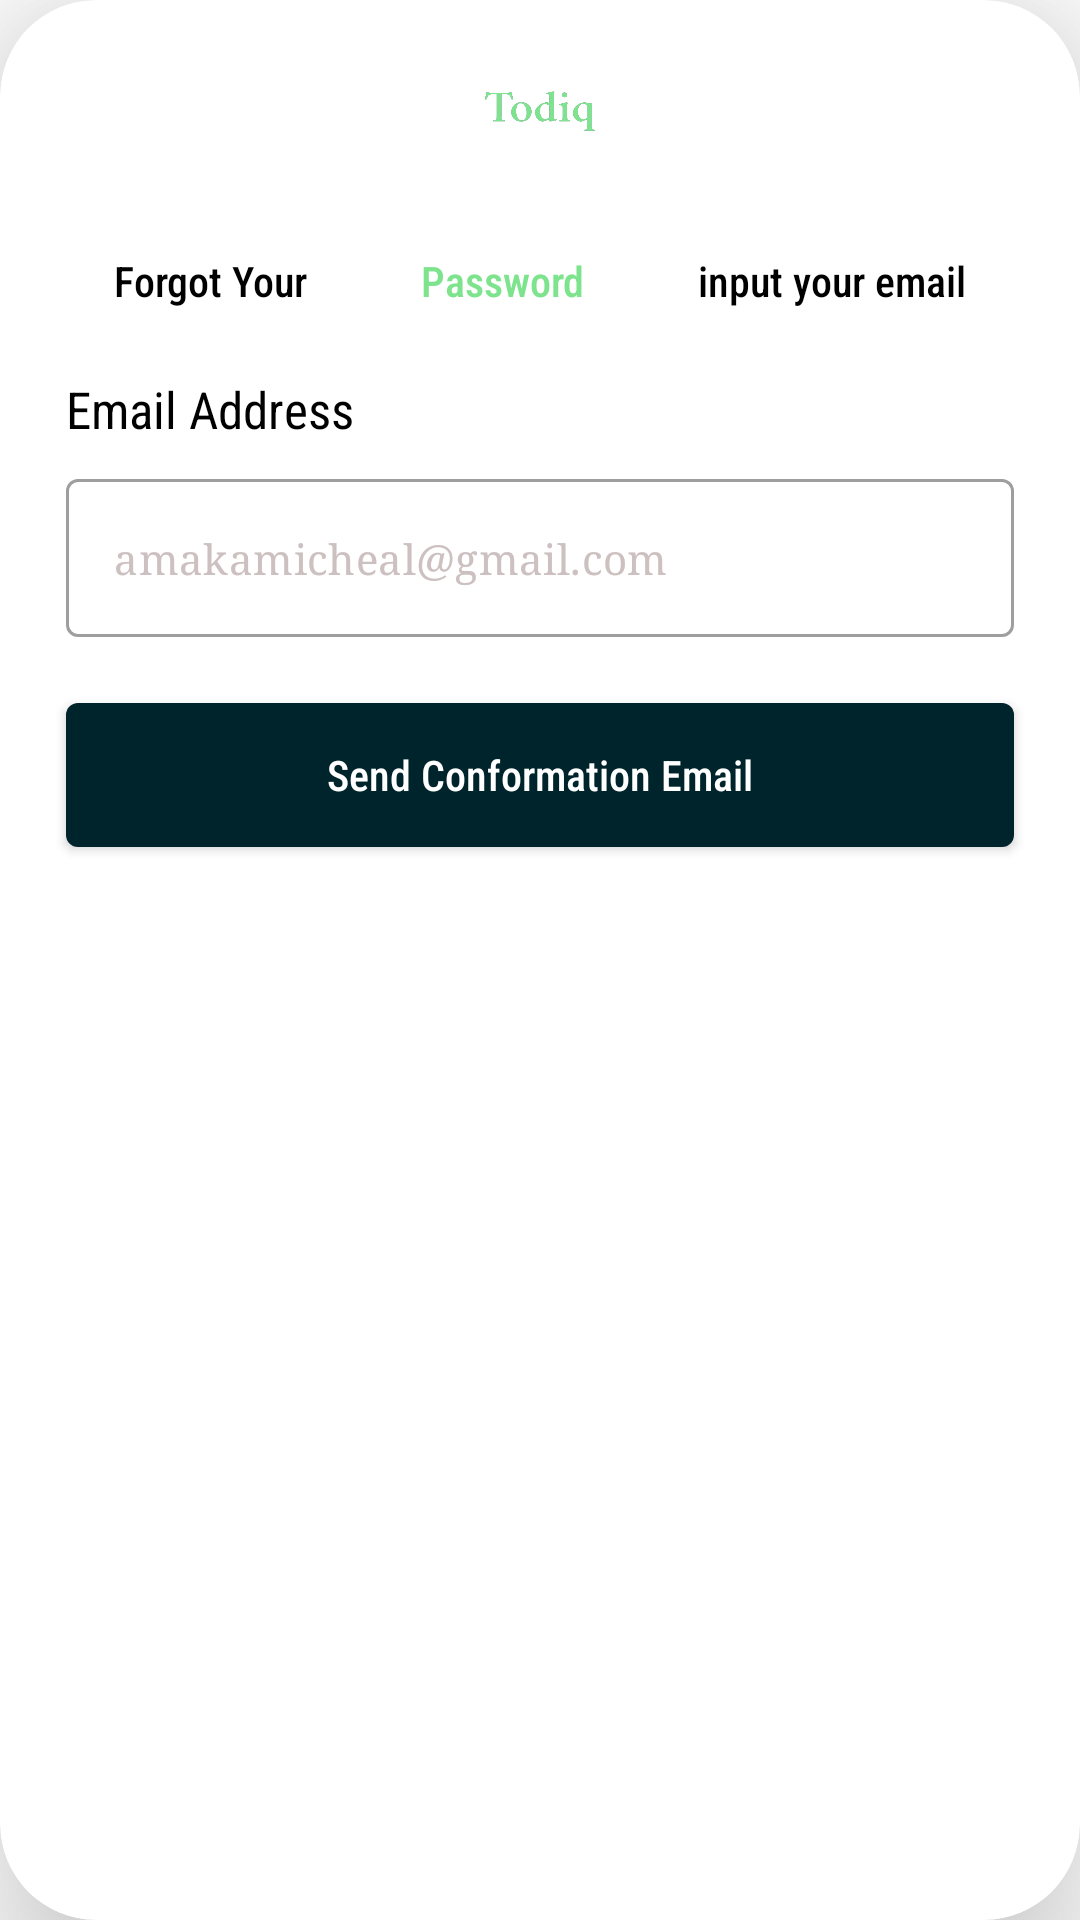

Android layout source for this screen:
<!-- AndroidManifest.xml: application theme Theme.BehrnIntern -->
<!-- res/layout/fragment_forget_password.xml -->
<?xml version="1.0" encoding="utf-8"?>
<androidx.cardview.widget.CardView
    xmlns:android="http://schemas.android.com/apk/res/android"
    xmlns:app="http://schemas.android.com/apk/res-auto"
    xmlns:tools="http://schemas.android.com/tools"
    android:layout_width="match_parent"
    app:cardCornerRadius="32dp"
    android:layout_height="wrap_content"
    app:cardElevation="32dp"
    android:layout_marginHorizontal="12dp"
    android:layout_marginTop="22dp"
    tools:context=".authScreens.ForgetPassword">


    <androidx.constraintlayout.widget.ConstraintLayout
        android:layout_width="match_parent"
        android:layout_height="match_parent"
        android:layout_marginBottom="32dp">


        <ImageView
            android:id="@+id/imageView3"
            android:layout_width="50dp"
            android:layout_height="50dp"
            android:layout_marginTop="12dp"
            android:src="@drawable/loggo"
            app:layout_constraintEnd_toEndOf="parent"
            app:layout_constraintStart_toStartOf="parent"
            app:layout_constraintTop_toTopOf="parent" />


        <TextView
            android:id="@+id/textView"
            android:layout_width="wrap_content"
            android:layout_height="wrap_content"
            android:layout_marginTop="22dp"
            android:fontFamily="sans-serif-condensed-medium"
            android:text="Forgot Your"
            android:textColor="@color/black"
            android:textSize="14sp"
            app:layout_constraintEnd_toStartOf="@id/textView2"
            app:layout_constraintStart_toStartOf="parent"
            app:layout_constraintTop_toBottomOf="@+id/imageView3" />

        <TextView
            android:id="@+id/textView2"
            android:layout_width="wrap_content"
            android:layout_height="wrap_content"
            android:fontFamily="sans-serif-condensed-medium"
            android:text="Password"
            android:textColor="@color/brand_color"
            android:textSize="14sp"
            app:layout_constraintBottom_toBottomOf="@+id/textView"
            app:layout_constraintEnd_toStartOf="@id/textView3"
            app:layout_constraintStart_toEndOf="@+id/textView"
            app:layout_constraintTop_toTopOf="@+id/textView" />

        <TextView
            android:id="@+id/textView3"
            android:layout_width="wrap_content"
            android:layout_height="wrap_content"
            android:fontFamily="sans-serif-condensed-medium"
            android:text="input your email"
            android:textColor="@color/black"
            android:textSize="14sp"
            app:layout_constraintBottom_toBottomOf="@+id/textView2"
            app:layout_constraintEnd_toEndOf="parent"
            app:layout_constraintStart_toEndOf="@+id/textView2"
            app:layout_constraintTop_toTopOf="@+id/textView2" />


        <com.google.android.material.textfield.TextInputLayout
            android:id="@+id/email_fpsw"
            style="@style/Widget.MaterialComponents.TextInputLayout.OutlinedBox"
            android:layout_width="match_parent"
            android:layout_height="wrap_content"
            android:layout_marginHorizontal="22dp"
            android:layout_marginTop="12dp"
            app:hintAnimationEnabled="false"
            app:hintEnabled="false"
            app:layout_constraintTop_toBottomOf="@+id/textView1"
            tools:layout_editor_absoluteX="22dp">

            <com.google.android.material.textfield.TextInputEditText
                android:id="@+id/fpsw_et"
                android:layout_width="match_parent"
                android:layout_height="wrap_content"
                android:fontFamily="serif"
                android:hint="amakamicheal@gmail.com"
                android:textColor="@color/black"
                android:textColorHint="@color/hint_color"
                android:textSize="14sp" />
        </com.google.android.material.textfield.TextInputLayout>

        <TextView
            android:id="@+id/textView1"
            android:layout_width="wrap_content"
            android:layout_height="wrap_content"
            android:layout_marginTop="22dp"
            android:fontFamily="sans-serif-condensed"
            android:text="Email Address"
            android:textColor="@color/black"
            android:textSize="17sp"
            app:layout_constraintStart_toStartOf="@+id/email_fpsw"
            app:layout_constraintTop_toBottomOf="@id/textView" />


        <androidx.appcompat.widget.AppCompatButton
            android:id="@+id/fpsw"
            android:layout_width="match_parent"
            android:layout_height="wrap_content"
            android:layout_marginHorizontal="22dp"
            android:layout_marginTop="22dp"
            android:background="@drawable/tab_bg"
            android:fontFamily="sans-serif-condensed-medium"
            android:text="Send Conformation Email"
            android:textAllCaps="false"
            android:textColor="@color/white"
            android:textSize="14sp"
            app:layout_constraintEnd_toEndOf="parent"
            app:layout_constraintStart_toStartOf="parent"
            app:layout_constraintTop_toBottomOf="@+id/email_fpsw" />


    </androidx.constraintlayout.widget.ConstraintLayout>
</androidx.cardview.widget.CardView>
<!-- resources referenced by this layout -->
<resources>
  <color name="black">#FF000000</color>
  <color name="brand_color">#7DE38D</color>
  <color name="hint_color">#CDC0C0</color>
  <color name="white">#FFFFFFFF</color>
  <!-- drawable loggo: png bitmap (drawable, 38730 bytes) -->
  <!-- drawable tab_bg (drawable) -->
  <?xml version="1.0" encoding="utf-8"?>
  <shape android:shape="rectangle"
      xmlns:android="http://schemas.android.com/apk/res/android">
  
  
  
      <solid android:color="@color/background"/>
  
      <corners android:radius="4dp"/>
  
  
  </shape>
  <style name="Theme.BehrnIntern" parent="Theme.MaterialComponents.Light.NoActionBar">
          
          <item name="colorPrimary">@color/purple_500</item>
          <item name="colorPrimaryVariant">@color/purple_700</item>
          <item name="colorOnPrimary">@color/white</item>
          
          <item name="colorSecondary">@color/teal_200</item>
          <item name="colorSecondaryVariant">@color/teal_700</item>
          <item name="colorOnSecondary">@color/black</item>
          
          <item name="android:statusBarColor">@color/white</item>
          
      </style>
  <color name="background">#00242B</color>
  <color name="purple_500">#FF6200EE</color>
  <color name="purple_700">#FF3700B3</color>
  <color name="teal_200">#FF03DAC5</color>
  <color name="teal_700">#FF018786</color>
</resources>
